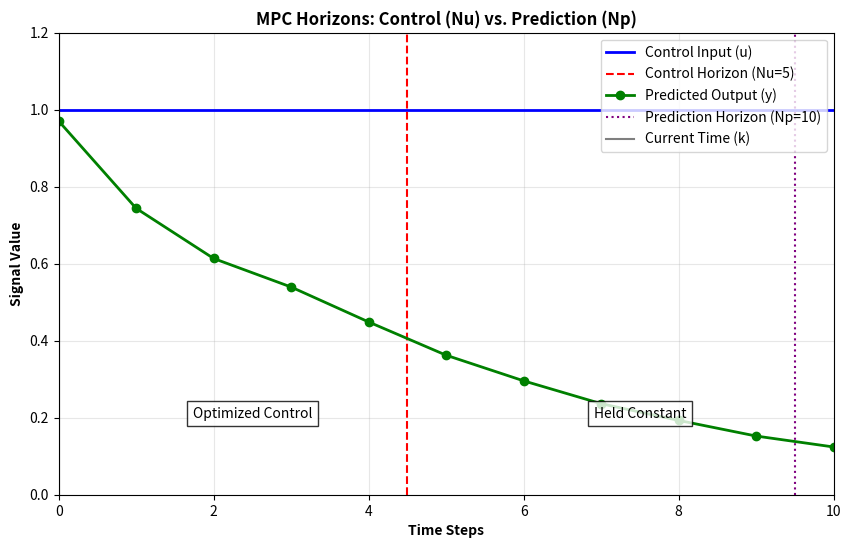

Generate this figure with matplotlib:
import matplotlib.pyplot as plt
import numpy as np

# Parameters
k = 0           # Current time step
Nu = 5          # Control horizon
Np = 10         # Prediction horizon
time_steps = np.arange(k, k + Np + 1)

# Control input (u) trajectory: Optimized for Nu steps, then held constant
u = np.zeros(len(time_steps))
u[:Nu] = np.linspace(1, 1, Nu)  # Constant control for illustration
u[Nu:] = u[Nu-1]                # Hold last value

# Predicted output (y) trajectory (example: decaying response)
y = np.exp(-0.2 * (time_steps - k)) * (1 - 0.1 * np.random.rand(len(time_steps)))

# Plotting
plt.figure(figsize=(10, 6))

# Control input (u) plot
plt.step(time_steps, u, where='post', label='Control Input (u)', linewidth=2, color='blue')
plt.axvline(x=k + Nu - 0.5, linestyle='--', color='red', label=f'Control Horizon (Nu={Nu})')

# Predicted output (y) plot
plt.plot(time_steps, y, 'o-', label='Predicted Output (y)', linewidth=2, color='green')
plt.axvline(x=k + Np - 0.5, linestyle=':', color='purple', label=f'Prediction Horizon (Np={Np})')

# Current time marker
plt.axvline(x=k, linestyle='-', color='black', alpha=0.5, label='Current Time (k)')

# Annotations
plt.text(k + Nu/2, 0.2, 'Optimized Control', ha='center', bbox=dict(facecolor='white', alpha=0.8))
plt.text(k + Nu + (Np-Nu)/2, 0.2, 'Held Constant', ha='center', bbox=dict(facecolor='white', alpha=0.8))
plt.title('MPC Horizons: Control (Nu) vs. Prediction (Np)', fontweight='bold')
plt.xlabel('Time Steps', fontweight='bold')
plt.ylabel('Signal Value', fontweight='bold')
plt.legend(loc='upper right')
plt.grid(True, alpha=0.3)
plt.ylim(0, 1.2)
plt.xlim(k, k + Np)
plt.show()